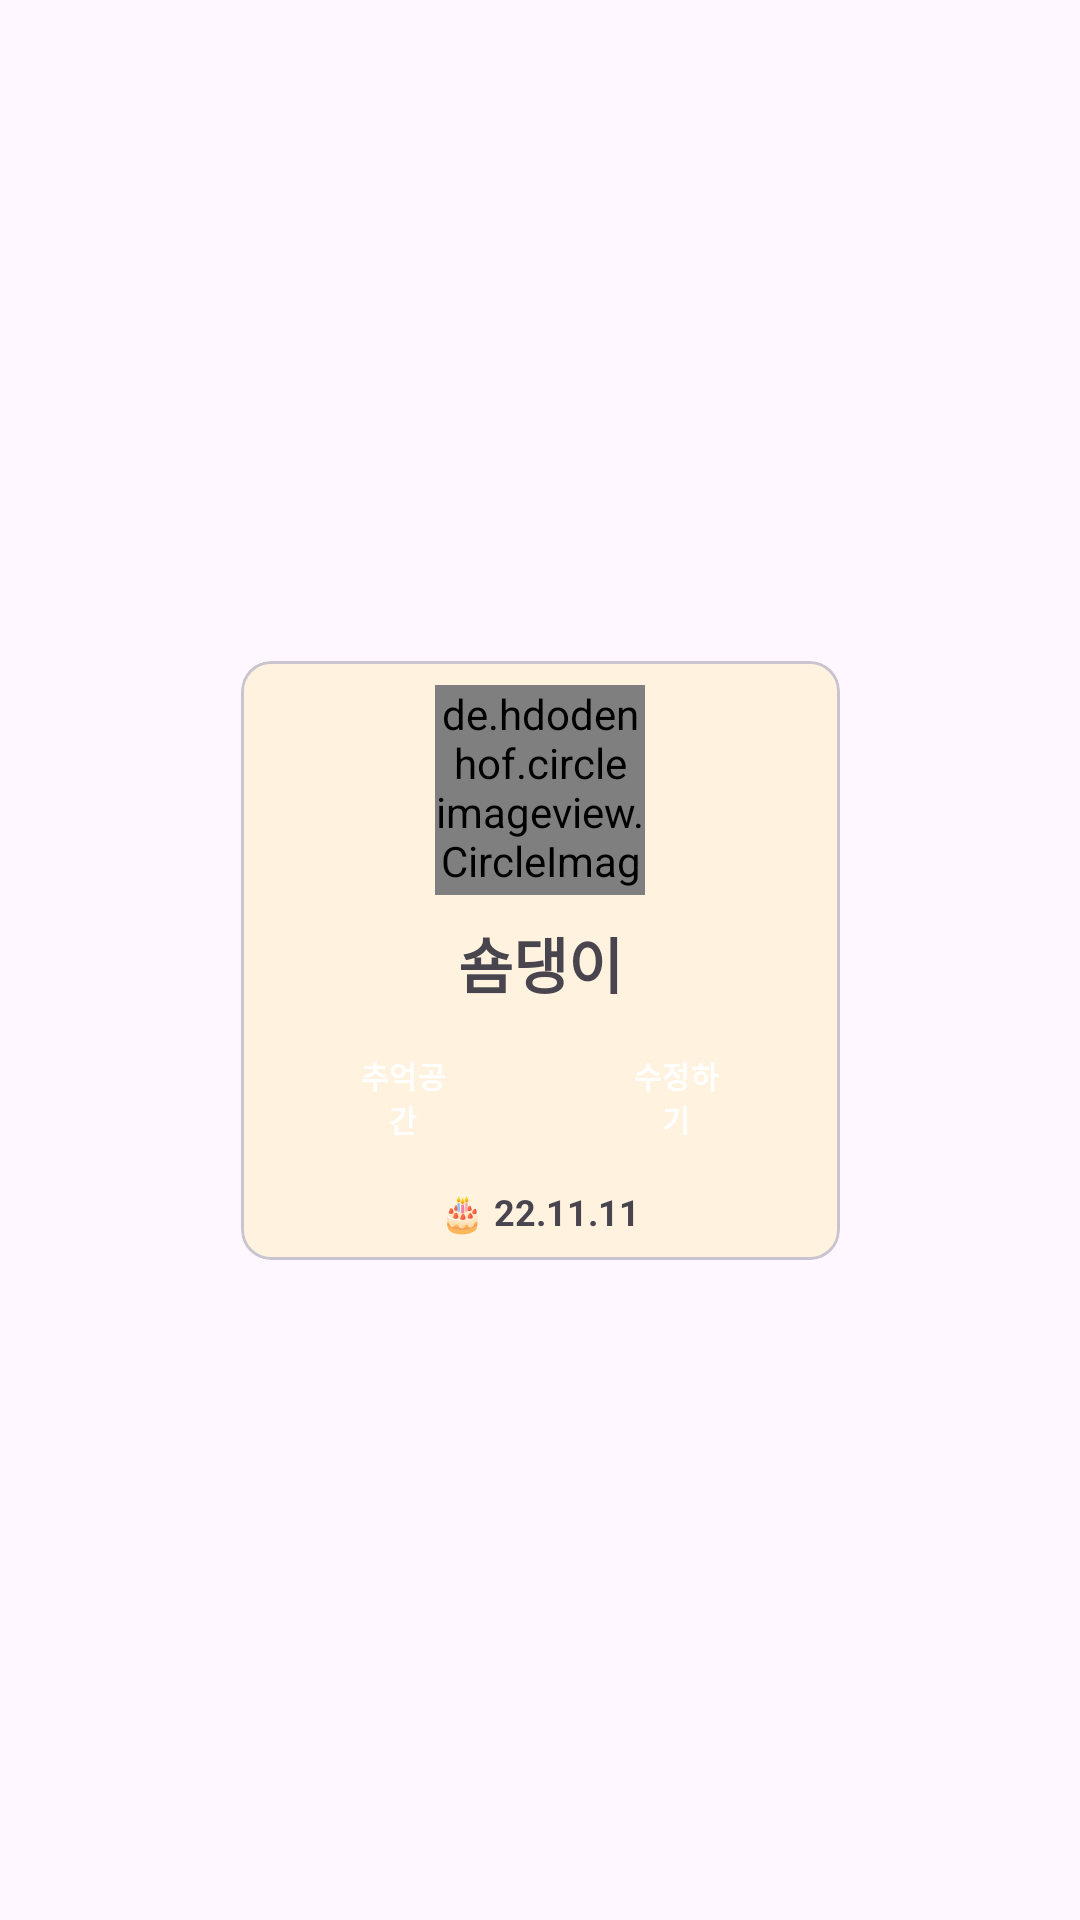

Layout XML and referenced resources for this Android screen:
<!-- AndroidManifest.xml: application theme Theme.RemeberBridge -->
<!-- res/layout/mydog_info.xml -->
<?xml version="1.0" encoding="utf-8"?>
<androidx.constraintlayout.widget.ConstraintLayout xmlns:android="http://schemas.android.com/apk/res/android"
    xmlns:app="http://schemas.android.com/apk/res-auto"
    xmlns:tools="http://schemas.android.com/tools"
    android:layout_width="wrap_content"
    android:layout_height="wrap_content">

    
    
    <com.google.android.material.card.MaterialCardView
        android:id="@+id/my_dog_1"
        android:layout_width="0dp"
        android:layout_height="wrap_content"
        app:cardBackgroundColor="#fff3e0"
        app:cardCornerRadius="10dp"
        app:layout_constraintBottom_toBottomOf="parent"
        app:layout_constraintEnd_toEndOf="parent"
        app:layout_constraintHorizontal_bias="0.5"
        app:layout_constraintStart_toStartOf="parent"
        app:layout_constraintTop_toTopOf="parent"
        app:layout_constraintWidth_percent="0.5"
        app:layout_constraintDimensionRatio="1:1"
        >

        <androidx.appcompat.widget.LinearLayoutCompat
            android:layout_width="match_parent"
            android:layout_height="wrap_content"
            android:gravity="center_horizontal"
            android:orientation="vertical">

            <de.hdodenhof.circleimageview.CircleImageView
                android:id="@+id/rc_img_profile"
                android:layout_width="70dp"
                android:layout_height="70dp"
                android:layout_margin="8dp"
                android:src="@drawable/som_5" />

            <TextView
                android:id="@+id/rc_txt_name"
                android:layout_width="wrap_content"
                android:layout_height="wrap_content"
                android:text="숌댕이"
                android:textSize="20sp"
                android:textStyle="bold" />


            
            <androidx.appcompat.widget.LinearLayoutCompat
                android:layout_width="wrap_content"
                android:layout_height="wrap_content"
                android:orientation="horizontal">

                <Button
                    style="@style/Widget.Material3.Button.TonalButton"
                    android:layout_width="85dp"
                    android:layout_height="wrap_content"
                    android:layout_marginHorizontal="6dp"
                    android:layout_marginVertical="6dp"
                    android:backgroundTint="#EF6C00"
                    android:text="추억공간"
                    android:textColor="@color/white"
                    android:textSize="10sp"
                    android:textStyle="bold" />

                <Button
                    style="@style/Widget.Material3.Button.TonalButton"
                    android:layout_width="85dp"
                    android:layout_height="wrap_content"
                    android:layout_marginVertical="6dp"
                    android:layout_marginRight="6dp"
                    android:backgroundTint="#EF6C00"
                    android:text="수정하기"
                    android:textColor="@color/white"
                    android:textSize="10sp"
                    android:textStyle="bold" />

            </androidx.appcompat.widget.LinearLayoutCompat>
            

            <TextView
                android:id="@+id/rc_txt_birthday"
                android:layout_width="wrap_content"
                android:layout_height="wrap_content"
                android:layout_marginBottom="8dp"
                android:text="🎂 22.11.11"
                android:textSize="12sp"
                android:textStyle="bold" />
        </androidx.appcompat.widget.LinearLayoutCompat>
    </com.google.android.material.card.MaterialCardView>
    

</androidx.constraintlayout.widget.ConstraintLayout>
<!-- resources referenced by this layout -->
<resources>
  <color name="white">#FFFFFFFF</color>
  <style name="Theme.RemeberBridge" parent="Theme.Material3.DayNight">
          
          <item name="colorPrimary">@color/purple_500</item>
          <item name="colorPrimaryVariant">@color/purple_700</item>
          <item name="colorOnPrimary">@color/white</item>
          
          <item name="colorSecondary">@color/teal_200</item>
          <item name="colorSecondaryVariant">@color/teal_700</item>
          <item name="colorOnSecondary">@color/black</item>
          
          <item name="android:statusBarColor">?attr/colorPrimaryVariant</item>
          
          <item name="windowActionBar">false</item>
          <item name="windowNoTitle">true</item>
  
  
      </style>
  <color name="purple_500">#FF6200EE</color>
  <color name="purple_700">#FF3700B3</color>
  <color name="teal_200">#FF03DAC5</color>
  <color name="teal_700">#FF018786</color>
  <color name="black">#FF000000</color>
</resources>
